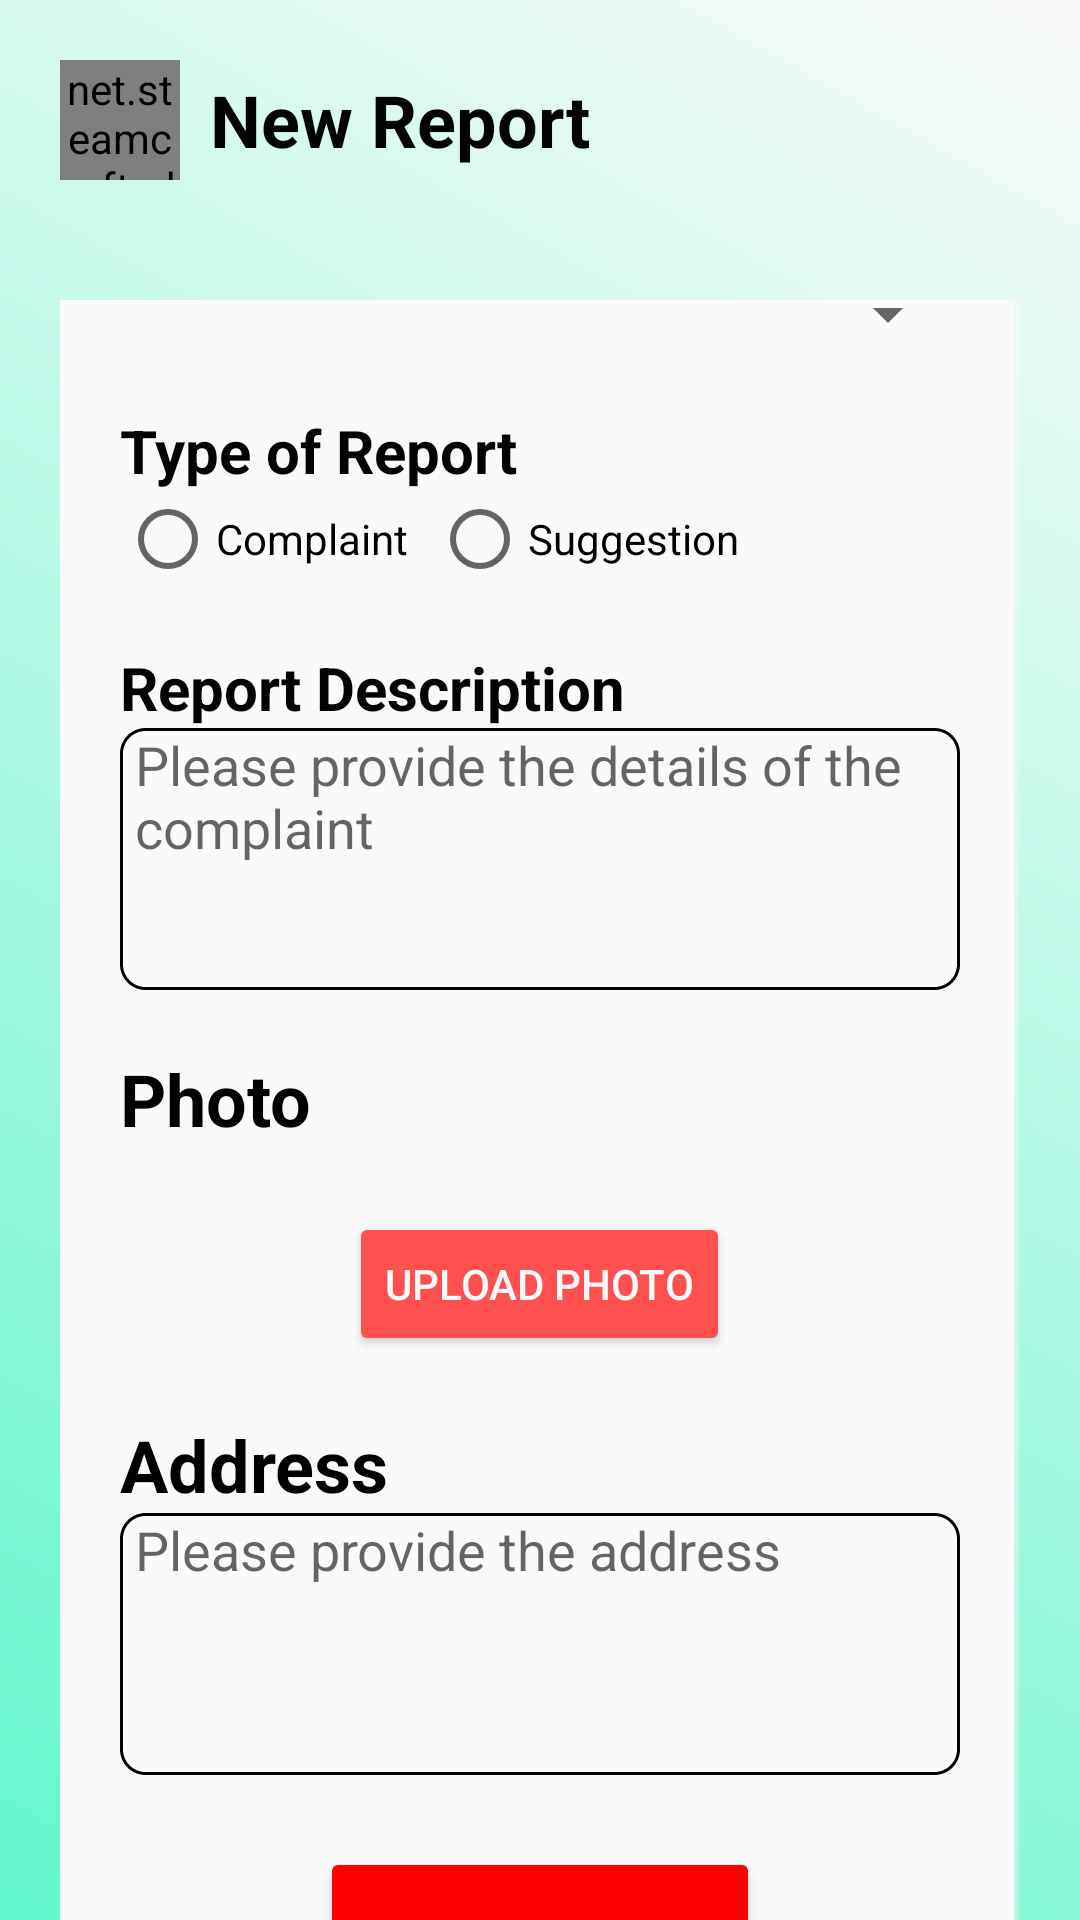

Layout XML and referenced resources for this Android screen:
<!-- AndroidManifest.xml: application theme Theme.WIA2007_Trash2Treasure -->
<!-- res/layout/fragment_report_make.xml -->
<?xml version="1.0" encoding="utf-8"?>
<FrameLayout xmlns:android="http://schemas.android.com/apk/res/android"
    xmlns:tools="http://schemas.android.com/tools"
    android:layout_width="match_parent"
    android:layout_height="match_parent"
    xmlns:app="http://schemas.android.com/apk/res-auto"
    android:background="@drawable/gradient_background"
    tools:context=".ReportMake">

    <LinearLayout
        android:layout_width="match_parent"
        android:layout_height="wrap_content"
        android:orientation="vertical"
        android:gravity="top">
        <LinearLayout
            android:layout_width="match_parent"
            android:layout_height="80dp"
            android:gravity="center"
            android:padding="20dp"
            android:layout_marginBottom="20dp"
            android:orientation="horizontal">
            <net.steamcrafted.materialiconlib.MaterialIconView
                android:id="@+id/BtnDismiss"
                android:layout_width="40dp"
                android:layout_height="40dp"
                android:layout_marginEnd="10dp"
                android:clickable="true"
                android:focusable="true"
                app:materialIcon="chevron_left"
                app:materialIconColor="@color/black"/>
            <TextView
                android:layout_width="0dp"
                android:layout_height="wrap_content"
                android:layout_weight="1"
                android:text="New Report"
                android:textColor="@color/black"
                android:textSize="24sp"
                android:textStyle="bold"/>
        </LinearLayout>

        <androidx.core.widget.NestedScrollView
            android:layout_width="match_parent"
            android:layout_height="0dp"
            android:layout_weight="1">
            <LinearLayout
                android:layout_width="match_parent"
                android:layout_height="wrap_content"
                android:layout_gravity="center"
                android:background="@drawable/box_with_shadow"
                android:backgroundTint="@color/white"
                android:gravity="center_horizontal"
                android:orientation="vertical"
                android:padding="20dp"
                android:layout_marginHorizontal="20dp">
                <TextView
                    android:layout_width="match_parent"
                    android:layout_height="wrap_content"
                    android:text="Local Authority (PBT)"
                    android:textColor="#000000"
                    android:textSize="20sp"
                    android:textStyle="bold" />

                <Spinner
                    android:id="@+id/SpinnerReportLocalAuthority"
                    android:layout_width="match_parent"
                    android:layout_height="wrap_content"
                    android:layout_marginBottom="20dp"/>

                <TextView
                    android:layout_width="match_parent"
                    android:layout_height="wrap_content"
                    android:text="Type of Report"
                    android:textColor="@color/black"
                    android:textSize="20sp"
                    android:textStyle="bold" />

                <RadioGroup
                    android:id="@+id/RGReportMakeType"
                    android:layout_width="match_parent"
                    android:layout_height="wrap_content"
                    android:layout_marginBottom="20dp"
                    android:orientation="horizontal">
                    <RadioButton
                        android:id="@+id/RBReportComplaint"
                        android:layout_width="wrap_content"
                        android:layout_height="wrap_content"
                        android:layout_marginEnd="8dp"
                        android:height="48dp"
                        android:text="Complaint" />
                    <RadioButton
                        android:id="@+id/RBReportSuggestion"
                        android:layout_width="wrap_content"
                        android:layout_height="wrap_content"
                        android:height="48dp"
                        android:text="Suggestion" />
                </RadioGroup>

                <TextView
                    android:layout_width="match_parent"
                    android:layout_height="wrap_content"
                    android:text="Report Description"
                    android:textColor="@color/black"
                    android:textSize="20sp"
                    android:textStyle="bold" />

                <EditText
                    android:id="@+id/ETReportDescription"
                    android:layout_width="match_parent"
                    android:layout_height="wrap_content"
                    android:layout_marginBottom="20dp"
                    android:background="@drawable/background_edit_text"
                    android:ems="10"
                    android:gravity="start|top"
                    android:hint="Please provide the details of the complaint"
                    android:inputType="textMultiLine"
                    android:lines="4"
                    android:maxLines="4"
                    android:minHeight="48dp"
                    android:paddingLeft="5dp" />

                <TextView
                    android:id="@+id/textView6"
                    android:layout_width="match_parent"
                    android:layout_height="wrap_content"
                    android:text="Photo"
                    android:textColor="#000000"
                    android:textSize="24sp"
                    android:textStyle="bold" />

                <TextView
                    android:id="@+id/TVReportPhotoName"
                    android:layout_width="match_parent"
                    android:layout_height="wrap_content"
                    android:text="Photo Name"
                    android:textSize="16sp"
                    android:visibility="invisible" />

                <Button
                    android:id="@+id/BtnReportUploadImg"
                    android:layout_width="wrap_content"
                    android:layout_height="wrap_content"
                    android:layout_marginBottom="20dp"
                    android:backgroundTint="#FF5050"
                    android:textColor="@color/white"
                    android:text="Upload Photo" />

                <TextView
                    android:layout_width="match_parent"
                    android:layout_height="wrap_content"
                    android:text="Address"
                    android:textColor="#000000"
                    android:textSize="24sp"
                    android:textStyle="bold" />
                <EditText
                    android:id="@+id/ETReportAddress"
                    android:layout_width="match_parent"
                    android:layout_height="wrap_content"
                    android:layout_marginBottom="24dp"
                    android:background="@drawable/background_edit_text"
                    android:ems="10"
                    android:gravity="start|top"
                    android:hint="Please provide the address"
                    android:inputType="textMultiLine"
                    android:lines="4"
                    android:maxLines="4"
                    android:minHeight="48dp"
                    android:paddingLeft="5dp" />

                <Button
                    android:id="@+id/BtnReportSubmit"
                    android:layout_width="wrap_content"
                    android:layout_height="wrap_content"
                    android:backgroundTint="#FF0000"
                    android:padding="20dp"
                    android:text="Submit Report"
                    android:textColor="#FFFFFF" />
            </LinearLayout>
        </androidx.core.widget.NestedScrollView>
    </LinearLayout>
</FrameLayout>
<!-- resources referenced by this layout -->
<resources>
  <color name="black">#030303</color>
  <color name="white">#FAFAFA</color>
  <!-- drawable background_edit_text (drawable) -->
  <selector xmlns:android="http://schemas.android.com/apk/res/android">
      <item>
          <shape android:shape="rectangle">
              <corners android:radius="8dp" />
              <stroke
                  android:color="#000000"
                  android:dashWidth="2dp"
  
              android:width="1dp" />
          </shape>
      </item>
  </selector>
  <!-- drawable box_with_shadow (drawable) -->
  <?xml version="1.0" encoding="utf-8"?>
  <layer-list xmlns:android="http://schemas.android.com/apk/res/android" android:padding="2dp">
      <item>
          <shape>
              <solid android:color="#33000000"/>
              <corners android:radius="10dp"/>
          </shape>
      </item>
      <item android:top="1dp" android:right="1dp">
          <shape>
              <solid android:color="#55000000"/>
              <corners android:radius="10dp"/>
          </shape>
      </item>
      <item android:bottom="2dp" android:right="2dp">
          <shape>
              <solid android:color="@null"/>
              <corners android:radius="10dp"/>
          </shape>
      </item>
  </layer-list>
  <!-- drawable gradient_background (drawable) -->
  <?xml version="1.0" encoding="utf-8"?>
  <layer-list xmlns:android="http://schemas.android.com/apk/res/android">
      <item>
          <shape>
              <gradient
                  android:startColor="#63F7CD"
                  android:endColor="@color/white"
                  android:type="linear"
                  android:angle="45" />
          </shape>
      </item>
  </layer-list>
  <style name="Theme.WIA2007_Trash2Treasure" parent="Base.Theme.WIA2007_Trash2Treasure" />
  <style name="Base.Theme.WIA2007_Trash2Treasure" parent="Theme.AppCompat.Light.NoActionBar">
          
          <item name="colorPrimary">@color/cream</item>
          <item name="colorSecondary">@color/darkGreen</item>
          <item name="colorOnPrimary">@color/green</item>
          <item name="colorAccent">@color/orange</item>
  
          <item name="android:windowBackground">@color/cream</item>
      </style>
  <color name="cream">#F3EADA</color>
  <color name="darkGreen">#00897B</color>
  <color name="green">#00C9AE</color>
  <color name="orange">#FFA17A</color>
</resources>
